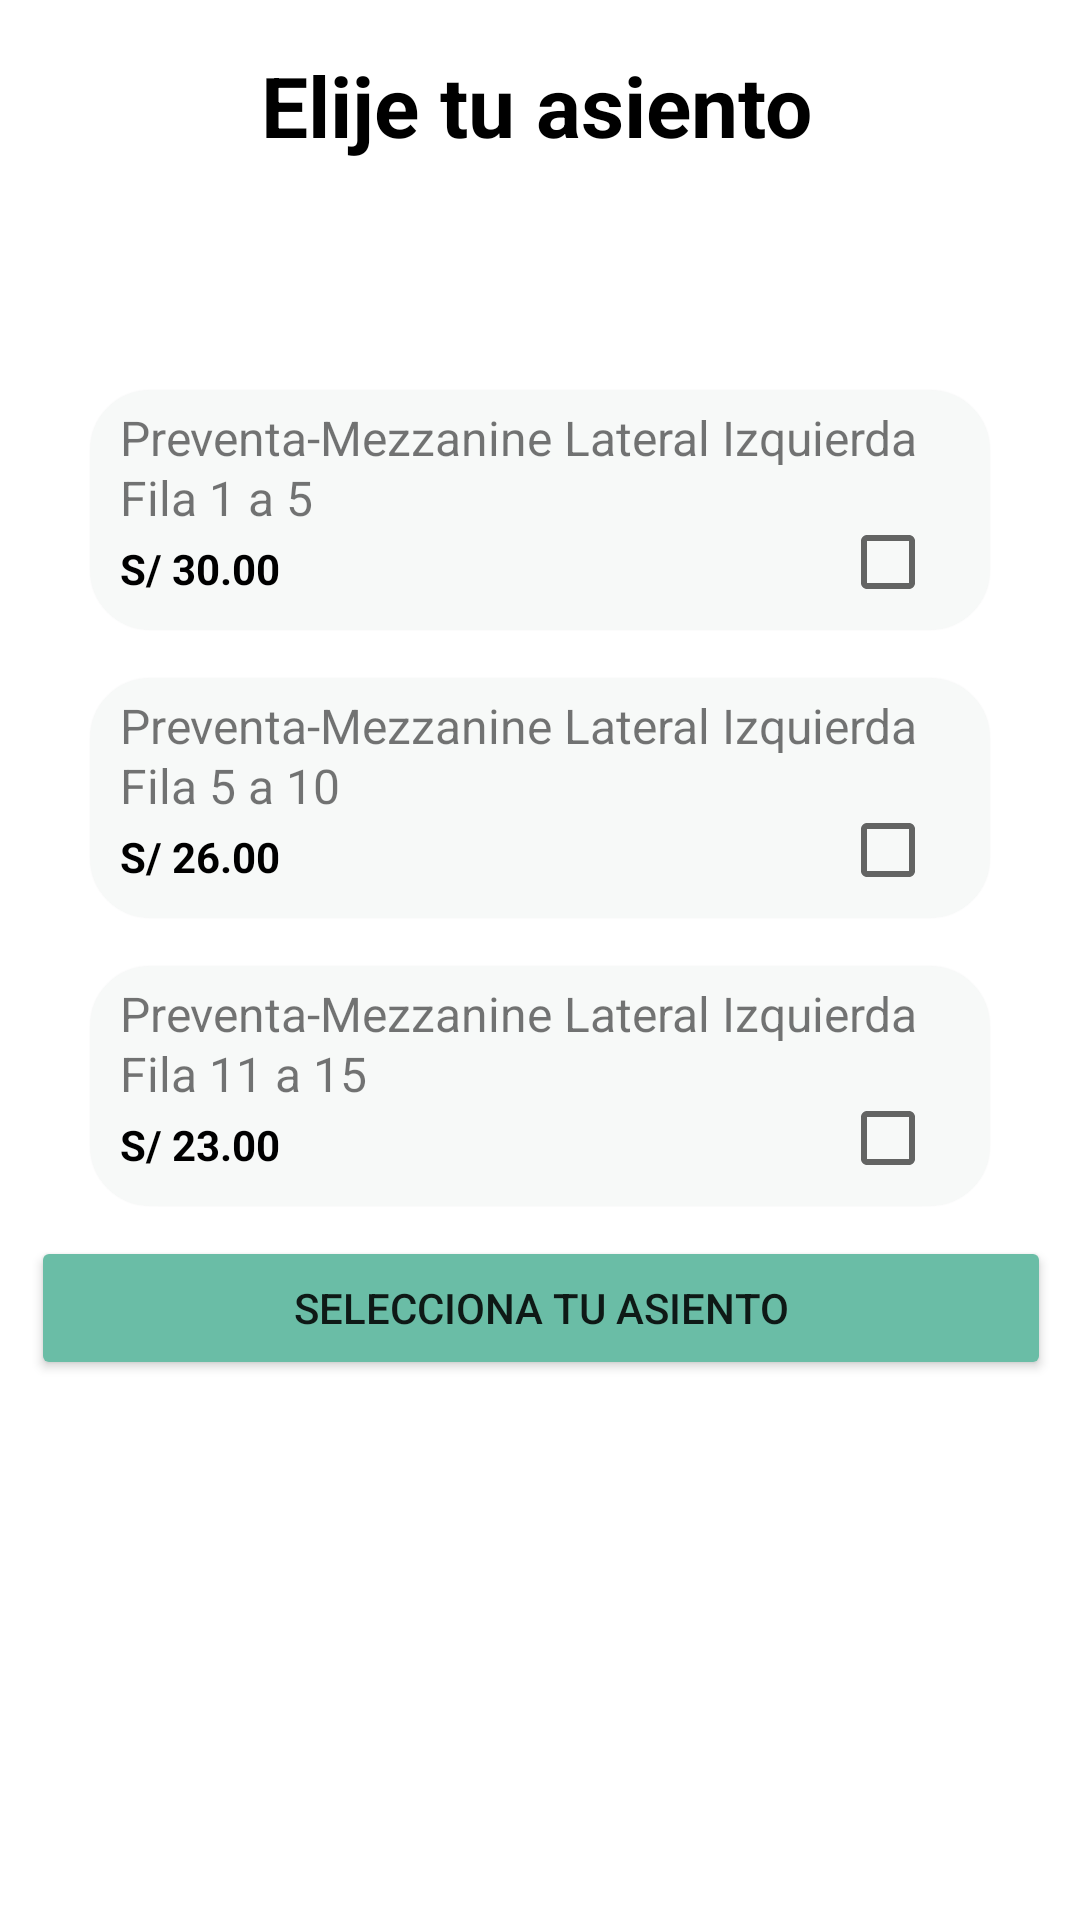

This screen was rendered from an Android layout file. Write that file and the resources it references.
<!-- AndroidManifest.xml: application theme Theme.AppTelecos -->
<!-- res/layout/activity_confirmation.xml -->
<?xml version="1.0" encoding="utf-8"?>
<androidx.constraintlayout.widget.ConstraintLayout xmlns:android="http://schemas.android.com/apk/res/android"
    xmlns:app="http://schemas.android.com/apk/res-auto"
    xmlns:tools="http://schemas.android.com/tools"
    android:layout_width="match_parent"
    android:layout_height="match_parent"
    tools:context=".ConfirmationActivity">

    <ImageButton
        android:id="@+id/btnBack2"
        android:layout_width="50dp"
        android:layout_height="50dp"
        android:layout_marginTop="4dp"
        android:background="@android:color/transparent"
        app:layout_constraintStart_toStartOf="parent"
        app:layout_constraintTop_toTopOf="parent"
        app:srcCompat="@drawable/flecha_back" />

    <TextView
        android:id="@+id/textView"
        android:layout_width="309dp"
        android:layout_height="40dp"
        android:layout_marginStart="16dp"
        android:layout_marginTop="12dp"
        android:layout_marginEnd="16dp"
        android:gravity="center"
        android:text="Elije tu asiento"
        android:textColor="@color/black"
        android:textSize="28sp"
        android:textStyle="bold"
        app:layout_constraintBottom_toBottomOf="@+id/btnBack2"
        app:layout_constraintEnd_toEndOf="parent"
        app:layout_constraintHorizontal_bias="0.442"
        app:layout_constraintStart_toStartOf="parent"
        app:layout_constraintTop_toTopOf="@+id/btnBack2" />

    <com.google.android.material.card.MaterialCardView
        android:id="@+id/materialCardView"
        android:layout_width="300dp"
        android:layout_height="80dp"
        android:layout_marginTop="130dp"
        android:backgroundTint="#f7f9f8"
        android:checkable="true"
        android:clickable="true"
        android:focusable="true"
        app:cardCornerRadius="20dp"
        app:layout_constraintEnd_toEndOf="parent"
        app:layout_constraintStart_toStartOf="parent"
        app:layout_constraintTop_toTopOf="parent">

        <TextView
            android:id="@+id/textView2"
            android:layout_width="wrap_content"
            android:layout_height="20dp"
            android:layout_marginLeft="10dp"
            android:layout_marginTop="5dp"
            android:text="Preventa-Mezzanine Lateral Izquierda"
            android:textSize="16dp"
            tools:layout_editor_absoluteX="166dp"
            tools:layout_editor_absoluteY="186dp" />

        <TextView
            android:id="@+id/textView3"
            android:layout_width="wrap_content"
            android:layout_height="wrap_content"
            android:layout_marginLeft="10dp"
            android:layout_marginTop="25dp"
            android:text="Fila 1 a 5"
            android:textSize="16dp" />

        <TextView
            android:id="@+id/tvcosto1"
            android:layout_width="wrap_content"
            android:layout_height="wrap_content"
            android:layout_marginLeft="10dp"
            android:layout_marginTop="50dp"
            android:text="S/ 30.00"
            android:textColor="@color/black"
            android:textStyle="bold" />

        <CheckBox
            android:id="@+id/checkBox"
            android:layout_width="wrap_content"
            android:layout_height="wrap_content"
            android:layout_marginLeft="250dp"
            android:layout_marginTop="35dp" />
    </com.google.android.material.card.MaterialCardView>

    <com.google.android.material.card.MaterialCardView
        android:id="@+id/materialCardView2"
        android:layout_width="300dp"
        android:layout_height="80dp"
        android:layout_marginTop="16dp"
        android:backgroundTint="#f7f9f8"
        android:checkable="true"
        android:clickable="true"
        android:focusable="true"
        app:cardCornerRadius="20dp"
        app:layout_constraintEnd_toEndOf="parent"
        app:layout_constraintStart_toStartOf="parent"
        app:layout_constraintTop_toBottomOf="@+id/materialCardView">

        <TextView
            android:id="@+id/textView22"
            android:layout_width="wrap_content"
            android:layout_height="20dp"
            android:layout_marginLeft="10dp"
            android:layout_marginTop="5dp"
            android:text="Preventa-Mezzanine Lateral Izquierda"
            android:textSize="16dp"
            tools:layout_editor_absoluteX="166dp"
            tools:layout_editor_absoluteY="186dp" />

        <TextView
            android:id="@+id/textView78"
            android:layout_width="wrap_content"
            android:layout_height="wrap_content"
            android:layout_marginLeft="10dp"
            android:layout_marginTop="25dp"
            android:text="Fila 5 a 10"
            android:textSize="16dp" />

        <TextView
            android:id="@+id/tvcosto2"
            android:layout_width="wrap_content"
            android:layout_height="wrap_content"
            android:layout_marginLeft="10dp"
            android:layout_marginTop="50dp"
            android:text="S/ 26.00"
            android:textColor="@color/black"
            android:textStyle="bold" />

        <CheckBox
            android:id="@+id/checkBox2"
            android:layout_width="wrap_content"
            android:layout_height="wrap_content"
            android:layout_marginLeft="250dp"
            android:layout_marginTop="35dp" />
    </com.google.android.material.card.MaterialCardView>

    <com.google.android.material.card.MaterialCardView
        android:layout_width="300dp"
        android:layout_height="80dp"
        android:backgroundTint="#f7f9f8"
        android:checkable="true"
        android:clickable="true"
        android:focusable="true"
        app:cardCornerRadius="20dp"
        android:layout_marginTop="16dp"
        app:layout_constraintEnd_toEndOf="parent"
        app:layout_constraintStart_toStartOf="parent"
        app:layout_constraintTop_toBottomOf="@+id/materialCardView2">

        <TextView
            android:id="@+id/textView21"
            android:layout_width="wrap_content"
            android:layout_height="20dp"
            android:layout_marginLeft="10dp"
            android:layout_marginTop="5dp"
            android:text="Preventa-Mezzanine Lateral Izquierda"
            android:textSize="16dp"
            tools:layout_editor_absoluteX="166dp"
            tools:layout_editor_absoluteY="186dp" />

        <TextView
            android:id="@+id/textView70"
            android:layout_width="wrap_content"
            android:layout_height="wrap_content"
            android:layout_marginLeft="10dp"
            android:layout_marginTop="25dp"
            android:text="Fila 11 a 15"
            android:textSize="16dp" />

        <TextView
            android:id="@+id/tvcosto3"
            android:layout_width="wrap_content"
            android:layout_height="wrap_content"
            android:layout_marginLeft="10dp"
            android:layout_marginTop="50dp"
            android:text="S/ 23.00"
            android:textColor="@color/black"
            android:textStyle="bold" />

        <CheckBox
            android:id="@+id/checkBox3"
            android:layout_width="wrap_content"
            android:layout_height="wrap_content"
            android:layout_marginLeft="250dp"
            android:layout_marginTop="35dp" />
    </com.google.android.material.card.MaterialCardView>

    <Button
        android:id="@+id/btnSAsiento"
        android:layout_width="340dp"
        android:layout_height="wrap_content"
        android:layout_marginStart="16dp"
        android:layout_marginEnd="16dp"
        android:layout_marginBottom="180dp"
        android:backgroundTint="#6abda6"
        android:text="Selecciona tu asiento"
        app:cornerRadius="20dp"
        app:layout_constraintBottom_toBottomOf="parent"
        app:layout_constraintEnd_toEndOf="parent"
        app:layout_constraintHorizontal_bias="0.487"
        app:layout_constraintStart_toStartOf="parent" />

</androidx.constraintlayout.widget.ConstraintLayout>
<!-- resources referenced by this layout -->
<resources>
  <color name="black">#FF000000</color>
  <style name="Theme.AppTelecos" parent="Theme.MaterialComponents.DayNight">
          
          <item name="colorPrimary">@color/purple_500</item>
          <item name="colorPrimaryVariant">@color/purple_700</item>
          <item name="colorOnPrimary">@color/white</item>
          
          <item name="colorSecondary">@color/teal_200</item>
          <item name="colorSecondaryVariant">@color/teal_700</item>
          <item name="colorOnSecondary">@color/black</item>
          
          <item name="android:statusBarColor">?attr/colorPrimaryVariant</item>
          
      </style>
  <color name="purple_500">#FF6200EE</color>
  <color name="purple_700">#FF3700B3</color>
  <color name="white">#FFFFFFFF</color>
  <color name="teal_200">#FF03DAC5</color>
  <color name="teal_700">#FF018786</color>
</resources>
